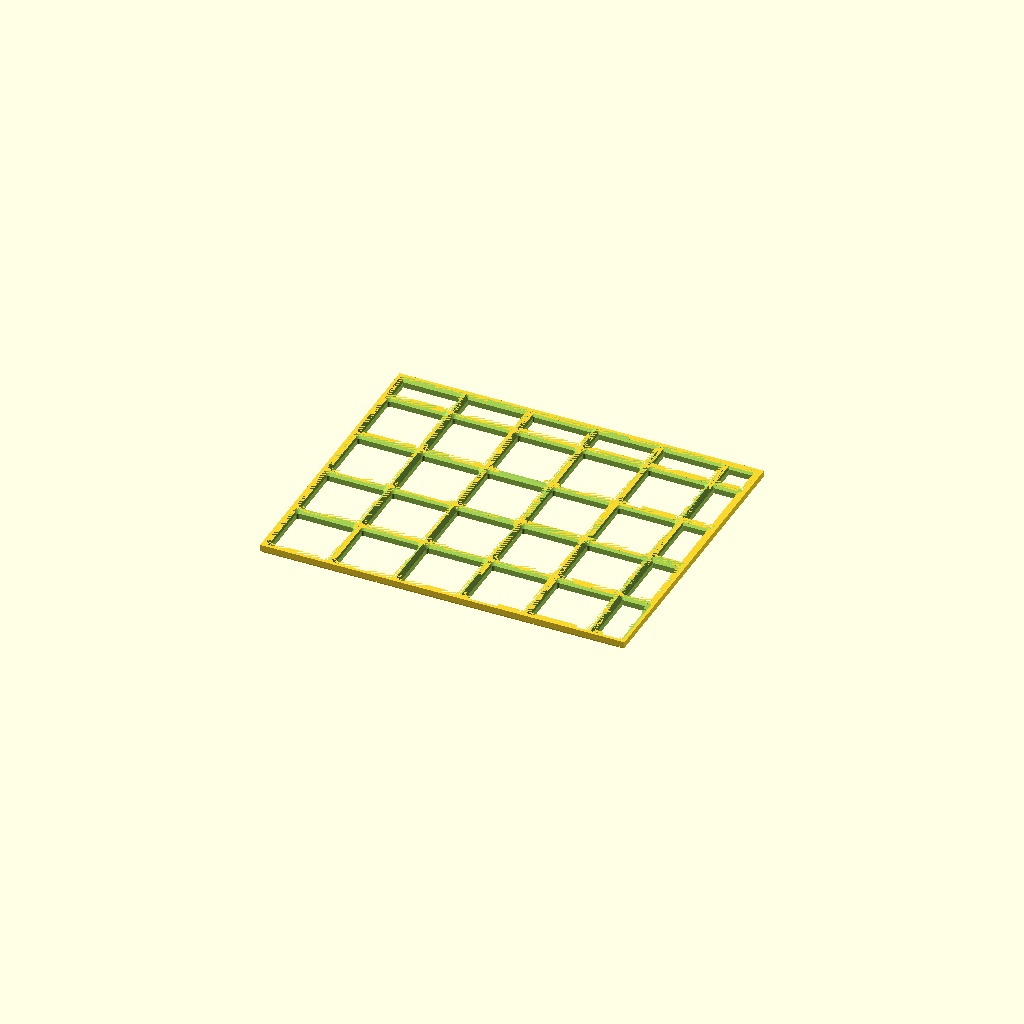
Cell 1: the model at its default parameters.
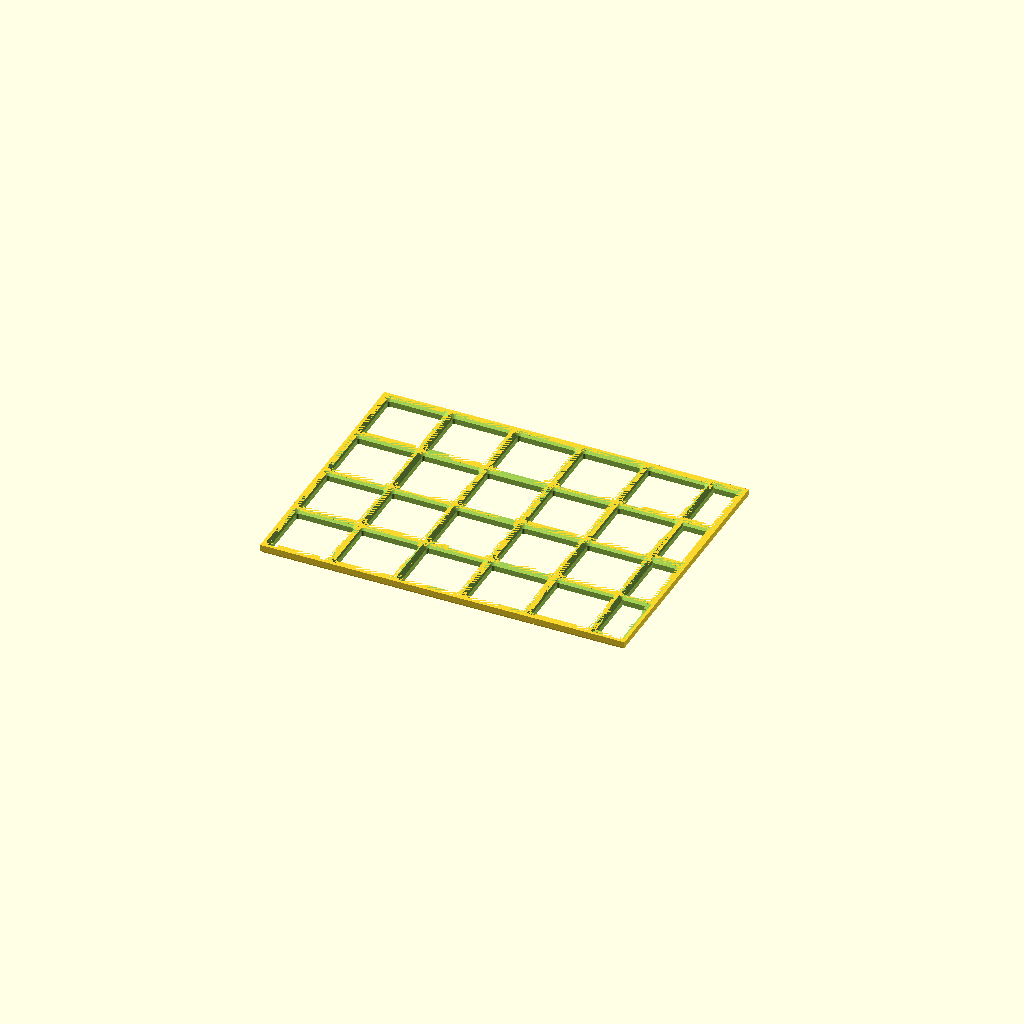
Cell 2 — sizing_mode set to "cm", the other parameters unchanged.
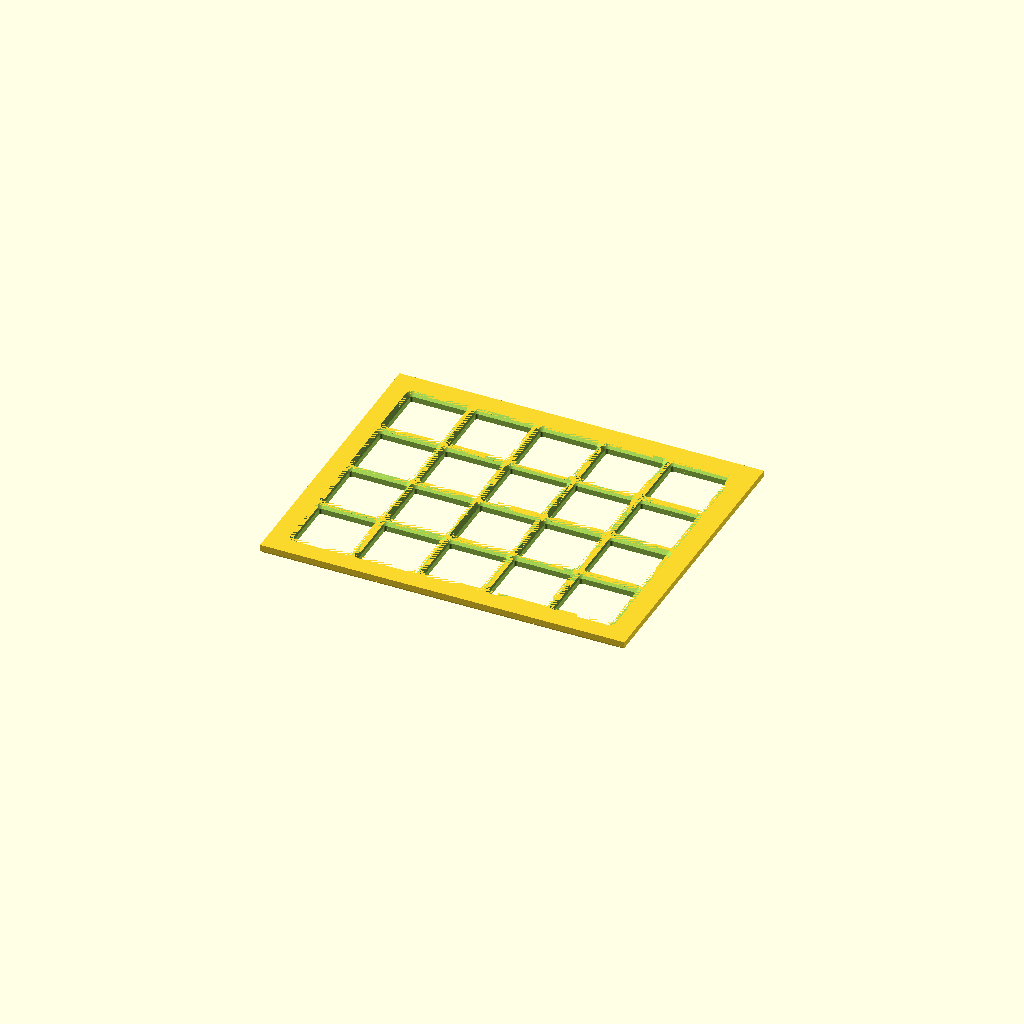
Cell 3: enable_half_cells = false (everything else at default).
One fixed orthographic camera (rotation 55°, 0°, 25°; colour scheme Cornfield) for every cell.
The OpenSCAD source (vendor/just-fit-base-grid/Just_Fit_Base_Grid.scad):
/* ================================================================
   GRIDFINITY CUSTOMISABLE SKELETON BASE PLATE
   ================================================================ */

/* [1. Unit System — Choose Sizing Mode First] */
// Pick your unit system, then scroll to the matching section:
//   Units → fill in section 2a
//   cm    → fill in section 2b
//   inch  → fill in section 2c
// All other size sections are ignored.
sizing_mode = "Units";  // [Units, cm, inch]


/* [2a. Size in Grid Units  (active when: sizing_mode = Units)] */
// 1 unit = 42 mm.  Whole numbers only.
// Tip: add margins in section 5 to fine-tune the fit.
// Width in grid units
size_x_u = 5.5;
// Depth in grid units
size_y_u = 4.5;

/* [2b. Size in Centimetres  (active when: sizing_mode = cm)] */
// The largest whole number of 42 mm cells that fits is used.
// Any remainder ≥ 21 mm can be filled with half-cells (see section 3).
// Width in centimetres
size_x_cm = 23.1;
// Depth in centimetres
size_y_cm = 16.8;

/* [2c. Size in Inches  (active when: sizing_mode = inch)] */
// The largest whole number of 42 mm cells that fits is used.
// Any remainder ≥ 21 mm can be filled with half-cells (see section 3).
// Width in inches
size_x_in = 9.0;
// Depth in inches
size_y_in = 7.0;


/* [3. Half-Cell Fill (21 mm edge strips)] */
// When enabled: if ≥ 21 mm remains at the RIGHT or BACK edge
// after fitting the 42 mm cells, that space receives rectangular
// half-cell pockets:
//
//   Right strip — pockets are 21 mm wide × 42 mm deep (1 per row)
//   Back  strip — pockets are 42 mm wide × 21 mm deep (1 per column)
//   Corner      — one 21 mm × 21 mm pocket where both strips meet
//
// ⚠ COMPATIBILITY: standard Gridfinity bins (42 mm) do NOT fit 21 mm
//   cells.  Only enable this if you also have mini Gridfinity bins.
enable_half_cells = true;


/* [4. Plate Height] */
// Total plate thickness in mm.
// Minimum is 5.10 mm (= 4.55 mm pocket depth + 0.55 mm solid floor).
// Values below this are raised automatically; a console warning is shown.
base_height = 6.0;


/* [5. Margins — Extra Border Around the Grid] */
// Solid blank material added outside the grid, in mm per side.
// Set all to 0 for a borderless grid-only plate.
// Note: any sub-21 mm remainder from the chosen size is
// distributed evenly into these margins automatically.
margin_left  = 2;
margin_right = 2;
margin_front = 2;
margin_back  = 2;


/* [6. Pocket Tolerance Adjustment] */
// Fine-tune the pocket opening size to match your printer's accuracy.
// Positive = slightly larger openings  (bins feel loose)
// Negative = slightly smaller openings (bins feel tight)
// Start at 0.0 mm and adjust in ±0.1 mm steps after a test print.
pocket_tolerance = 0.0;  // mm, typically -0.2 … +0.2


/* [7. Edge Step Relief — Ledge Notch for Drawer / Frame Fit] */
// Cuts a step notch into the bottom of selected edges so the plate
// can slide under a drawer lip or lock into a shelf rail.
// Height of the notch in mm — auto-clamped to the solid floor
// under the pockets so pocket geometry is never damaged.
step_height = 2.0;
// Width of the notch from the outer edge inward in mm.
// May safely extend past the margin and under the grid area.
step_width  = 3.0;
// Which edges receive the notch
step_left   = false;
step_right  = false;
step_front  = false;
step_back   = false;


/* [8. Corner Chamfer] */
// Bevel the four top outer corners of the plate
corner_chamfer = true;
// Chamfer size (mm)
chamfer_size   = 2.0;


/* [9. Print-Bed Tiling] */
// Splits plates too large for your bed into grid-seam-aligned tiles.
// All tiles are exported as separate shells in one STL — import into
// PrusaSlicer / OrcaSlicer / Bambu Studio and each shell becomes its
// own printable object automatically.
enable_tiling = false;
// Maximum printable width of your bed (mm)
bed_x = 235;
// Maximum printable depth of your bed (mm)
bed_y = 235;
// Layout   — tiles spread apart with gap; use when exporting for print.
// Assembled— tiles at exact joined positions; use to verify the split.
tile_display = "Layout";  // [Layout, Assembled]
// Gap between tiles in Layout view (mm)
tile_gap = 10;


// ═══════════════════════════════════════════════════════════════
// DERIVED CONSTANTS  (hidden from customiser)
// ═══════════════════════════════════════════════════════════════
/* [Hidden] */
$fn = 64;

// ── Gridfinity pocket geometry (defined by the standard) ─────
_foot_vertical = 2.15;
_foot_taper    = 2.40;
_pocket_depth  = _foot_vertical + _foot_taper;   // 4.55 mm

// ── Base height enforcement ───────────────────────────────────
_min_bh = _pocket_depth + 0.55;                  // 5.10 mm
_bh     = max(base_height, _min_bh);
_warn_h = (_bh > base_height)
    ? echo(str("⚠  base_height ", base_height, " mm is below the minimum ",
               _min_bh, " mm — clamped to ", _bh, " mm"))
    : 0;

// ── Convert chosen input to mm ────────────────────────────────
_input_mm_x = (sizing_mode == "cm")   ? size_x_cm * 10
            : (sizing_mode == "inch")  ? size_x_in * 25.4
            :                            size_x_u  * 42;
_input_mm_y = (sizing_mode == "cm")   ? size_y_cm * 10
            : (sizing_mode == "inch")  ? size_y_in * 25.4
            :                            size_y_u  * 42;

// ── Whole 42 mm cells ─────────────────────────────────────────
_cols42 = floor(_input_mm_x / 42);
_rows42 = floor(_input_mm_y / 42);

// ── Remainder after 42 mm cells (mm) ─────────────────────────
_rem_x  = _input_mm_x - _cols42 * 42;
_rem_y  = _input_mm_y - _rows42 * 42;

// ── Half-cell edge strip flags ────────────────────────────────
_hx = (enable_half_cells && _rem_x >= 21) ? 1 : 0;  // right strip present
_hy = (enable_half_cells && _rem_y >= 21) ? 1 : 0;  // back  strip present

// ── Grid area in mm (all pocket cells, no margins) ───────────
_grid_w = _cols42 * 42 + _hx * 21;
_grid_d = _rows42 * 42 + _hy * 21;

// ── Distribute sub-21 mm remainder into auto-margins ─────────
_auto_rem_x = _input_mm_x - _grid_w;
_auto_rem_y = _input_mm_y - _grid_d;
_auto_ml    = floor(_auto_rem_x / 2);
_auto_mr    = ceil (_auto_rem_x / 2);
_auto_mf    = floor(_auto_rem_y / 2);
_auto_mb    = ceil (_auto_rem_y / 2);

// ── Final margins (user + auto-distributed remainder) ─────────
_ml = margin_left  + _auto_ml;
_mr = margin_right + _auto_mr;
_mf = margin_front + _auto_mf;
_mb = margin_back  + _auto_mb;

// ── Overall plate footprint ───────────────────────────────────
_total_w = _grid_w + _ml + _mr;
_total_d = _grid_d + _mf + _mb;

// ── Console summary ───────────────────────────────────────────
_echo = echo(str(
    "42 mm grid: ", _cols42, "×", _rows42,
    _hx ? str("  + right strip (21×42 mm, ", _rows42, " pockets)") : "",
    _hy ? str("  + back strip (42×21 mm, ",  _cols42, " pockets)") : "",
    (_hx && _hy) ? "  + 1 corner pocket (21×21 mm)" : "",
    "  |  Plate: ", _total_w, "×", _total_d, " mm",
    pocket_tolerance != 0
        ? str("  |  pocket tolerance: ", pocket_tolerance, " mm") : ""
));

// ── Grid-aligned tile geometry ────────────────────────────────
// Tile cuts fall only on 42 mm seams — no pocket is ever bisected.
// Half-cell strips always land in the last tile (right/back edge).
_cpx     = max(1, floor((bed_x - _ml) / 42));
_cpy     = max(1, floor((bed_y - _mf) / 42));
_tiles_x = enable_tiling ? ceil(_cols42 / _cpx) : 1;
_tiles_y = enable_tiling ? ceil(_rows42 / _cpy) : 1;

function _tx0(tx) = (tx == 0)          ? 0        : _ml + tx * _cpx * 42;
function _tx1(tx) = (tx < _tiles_x-1)  ? _ml + (tx+1) * _cpx * 42 : _total_w;
function _ty0(ty) = (ty == 0)          ? 0        : _mf + ty * _cpy * 42;
function _ty1(ty) = (ty < _tiles_y-1)  ? _mf + (ty+1) * _cpy * 42 : _total_d;
function _tw(tx)  = _tx1(tx) - _tx0(tx);
function _td(ty)  = _ty1(ty) - _ty0(ty);
function _lx(tx)  = (tx == 0) ? 0 : _lx(tx-1) + _tw(tx-1) + tile_gap;
function _ly(ty)  = (ty == 0) ? 0 : _ly(ty-1) + _td(ty-1) + tile_gap;


// ═══════════════════════════════════════════════════════════════
// GEOMETRY MODULES
// ═══════════════════════════════════════════════════════════════

module _sq(w, d, r) {
    if (r <= 0) square([w, d], center = true);
    else        offset(r = r) square([w - 2*r, d - 2*r], center = true);
}

// ── Rectangular pocket — pw × pd footprint ───────────────────
//
// pw / pd = pocket width / depth in mm (may differ for half-cells).
// pocket_tolerance expands every opening uniformly for fit tuning.
//
// Taper geometry uses the smaller of pw/pd to stay within bounds.
// The shaft and flare profiles are rectangular, matching pw × pd.
//
module _socket_cutout(pw, pd) {
    _t       = pocket_tolerance;
    _r_top   = (min(pw, pd) >= 42) ? 4.0 : 2.0;
    _r_mid   = max(0.1, _r_top - _foot_taper);
    _mid_w   = pw - _foot_taper * 2;
    _mid_d   = pd - _foot_taper * 2;

    // Straight shaft
    hull() {
        linear_extrude(0.001)
            _sq(_mid_w + _t, _mid_d + _t, _r_mid);
        translate([0, 0, _foot_vertical])
            linear_extrude(0.001)
                _sq(_mid_w + _t, _mid_d + _t, _r_mid);
    }
    // Tapered flare
    hull() {
        translate([0, 0, _foot_vertical])
            linear_extrude(0.001)
                _sq(_mid_w + _t, _mid_d + _t, _r_mid);
        translate([0, 0, _foot_vertical + _foot_taper])
            linear_extrude(0.001)
                _sq(pw + _t, pd + _t, _r_top);
    }
    // Open column above pocket
    translate([0, 0, _foot_vertical + _foot_taper])
        linear_extrude(_bh)
            _sq(pw + _t, pd + _t, _r_top);
}

module _skeleton_cutout(pw, pd) {
    _t     = pocket_tolerance;
    _r_top = (min(pw, pd) >= 42) ? 4.0 : 2.0;
    _r_mid = max(0.1, _r_top - _foot_taper);
    _mid_w = pw - _foot_taper * 2;
    _mid_d = pd - _foot_taper * 2;

    translate([0, 0, -_bh * 2])
        linear_extrude(_bh * 4)
            _sq(_mid_w + _t, _mid_d + _t, _r_mid);
}

module _pocket(pw, pd) {
    _socket_cutout(pw, pd);
    _skeleton_cutout(pw, pd);
}

module _step_relief_cut() {
    _floor_h = _bh - _pocket_depth;
    _safe_h  = min(step_height, _floor_h);

    if (_safe_h > 0 && step_width > 0) {
        if (step_left)
            translate([-1, -1, -0.1])
                cube([step_width + 1, _total_d + 2, _safe_h + 0.1]);
        if (step_right)
            translate([_total_w - step_width, -1, -0.1])
                cube([step_width + 1, _total_d + 2, _safe_h + 0.1]);
        if (step_front)
            translate([-1, -1, -0.1])
                cube([_total_w + 2, step_width + 1, _safe_h + 0.1]);
        if (step_back)
            translate([-1, _total_d - step_width, -0.1])
                cube([_total_w + 2, step_width + 1, _safe_h + 0.1]);
    }
}

module _corner_chamfer_cut() {
    difference() {
        translate([-10, -10, -0.1])
            cube([_total_w + 20, _total_d + 20, chamfer_size + 0.1]);
        hull() {
            translate([chamfer_size, chamfer_size, -0.2])
                cube([_total_w - 2*chamfer_size, _total_d - 2*chamfer_size, 0.1]);
            translate([0, 0, chamfer_size])
                cube([_total_w, _total_d, 0.1]);
        }
    }
}

module full_baseplate() {
    difference() {
        cube([_total_w, _total_d, _bh]);

        translate([_ml, _mf, _bh - _pocket_depth]) {

            // ── Main 42 × 42 mm grid ──────────────────────────
            for (x = [0 : _cols42 - 1], y = [0 : _rows42 - 1])
                translate([x*42 + 21, y*42 + 21, 0])
                    _pocket(42, 42);

            // ── Right strip: 21 mm wide × 42 mm deep pockets ──
            // One pocket per full row — half the width, full depth.
            if (_hx)
                for (y = [0 : _rows42 - 1])
                    translate([_cols42*42 + 10.5, y*42 + 21, 0])
                        _pocket(21, 42);

            // ── Back strip: 42 mm wide × 21 mm deep pockets ───
            // One pocket per full column — full width, half the depth.
            if (_hy)
                for (x = [0 : _cols42 - 1])
                    translate([x*42 + 21, _rows42*42 + 10.5, 0])
                        _pocket(42, 21);

            // ── Corner pocket: 21 × 21 mm ─────────────────────
            // Only present when both strips exist.
            if (_hx && _hy)
                translate([_cols42*42 + 10.5, _rows42*42 + 10.5, 0])
                    _pocket(21, 21);
        }

        _step_relief_cut();
        if (corner_chamfer) _corner_chamfer_cut();
    }
}

module _tiled_output() {
    for (tx = [0 : _tiles_x - 1], ty = [0 : _tiles_y - 1]) {
        dx = (tile_display == "Layout") ? _lx(tx) - _tx0(tx) : 0;
        dy = (tile_display == "Layout") ? _ly(ty) - _ty0(ty) : 0;

        translate([dx, dy, 0])
        intersection() {
            translate([_tx0(tx), _ty0(ty), -0.1])
                cube([_tw(tx), _td(ty), _bh + 0.2]);
            full_baseplate();
        }
    }
}


// ═══════════════════════════════════════════════════════════════
// ENTRY POINT
// ═══════════════════════════════════════════════════════════════
if (enable_tiling)  _tiled_output();
else                full_baseplate();
Parameter table extracted from the source (name, type, default, range or options):
sizing_mode: string, default "Units", options "Units", "cm", "inch"
size_x_u: number, default 5.5
size_y_u: number, default 4.5
size_x_cm: number, default 23.1
size_y_cm: number, default 16.8
size_x_in: number, default 9
size_y_in: number, default 7
enable_half_cells: bool, default true
base_height: number, default 6
margin_left: number, default 2
margin_right: number, default 2
margin_front: number, default 2
margin_back: number, default 2
pocket_tolerance: number, default 0
step_height: number, default 2
step_width: number, default 3
step_left: bool, default false
step_right: bool, default false
step_front: bool, default false
step_back: bool, default false
corner_chamfer: bool, default true
chamfer_size: number, default 2
enable_tiling: bool, default false
bed_x: number, default 235
bed_y: number, default 235
tile_display: string, default "Layout", options "Layout", "Assembled"
tile_gap: number, default 10
